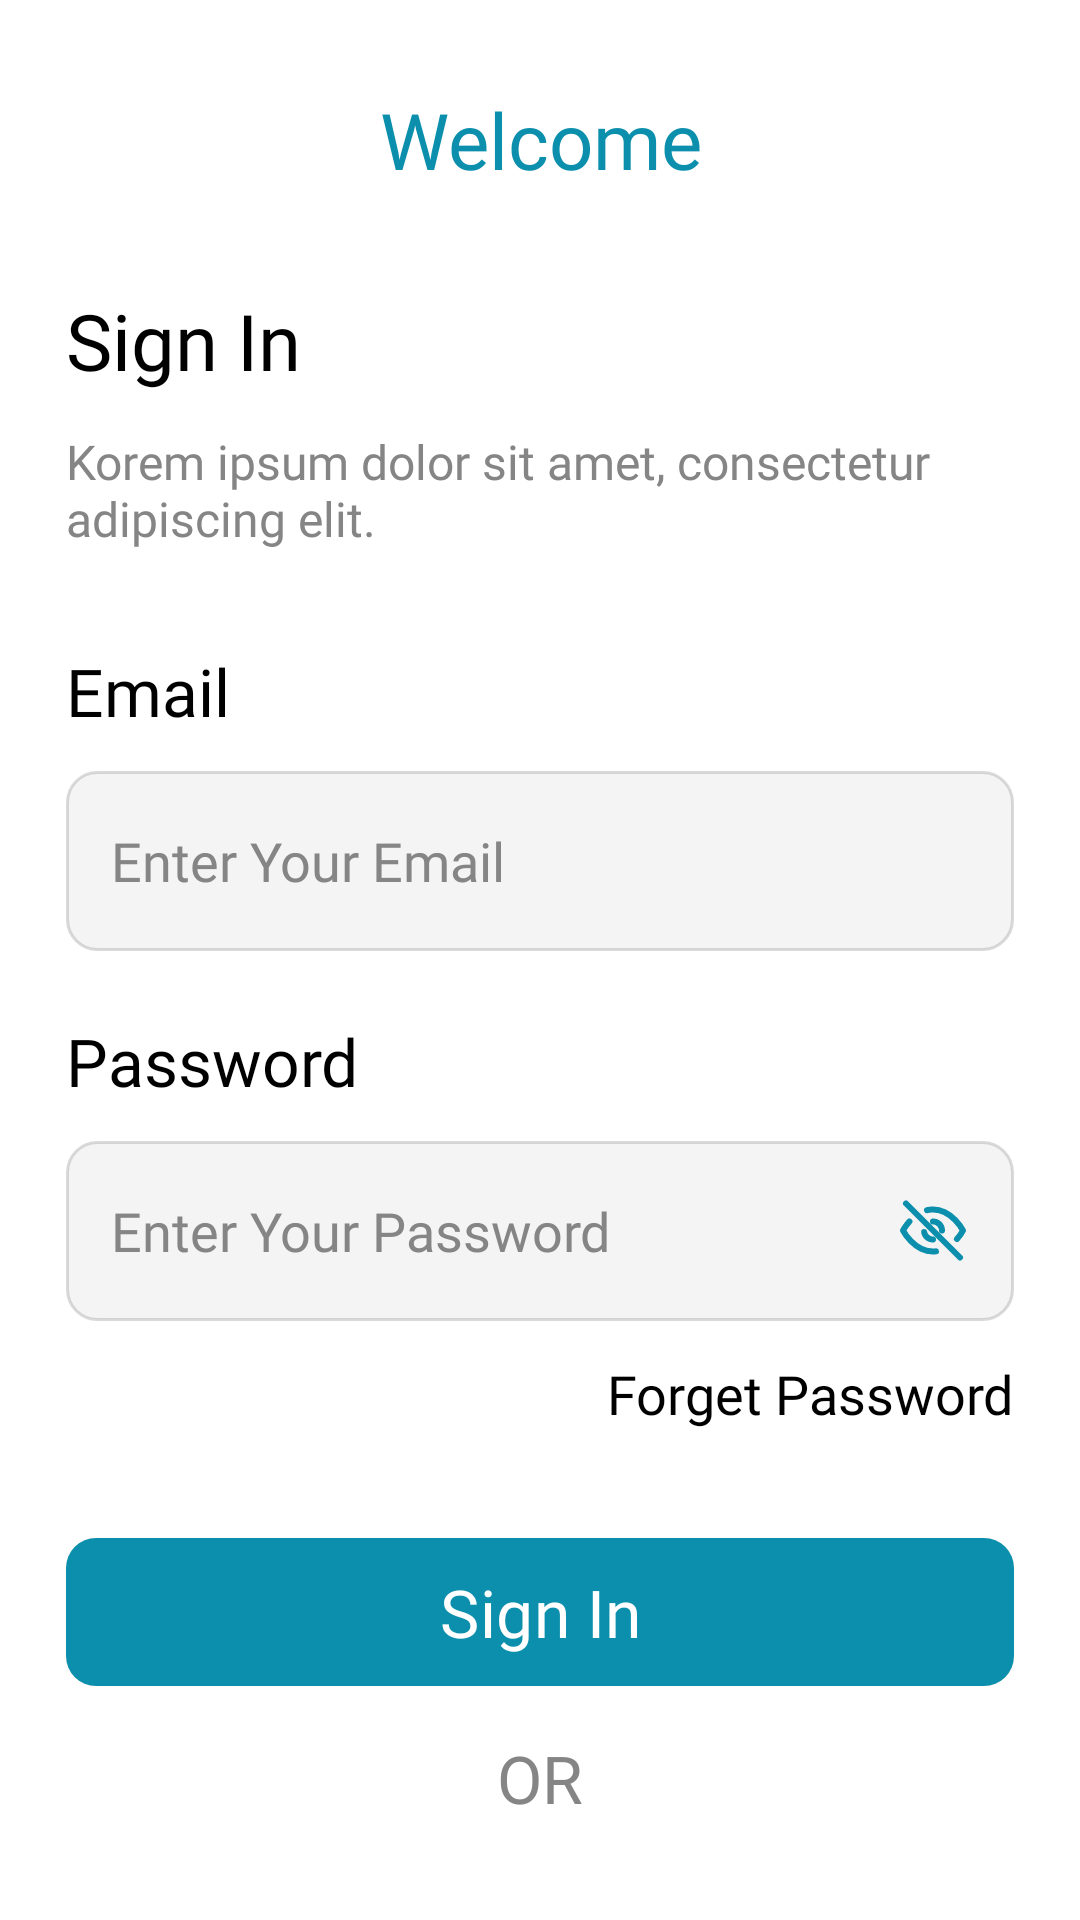

Here is an Android app screen rendered from its layout file. Give the layout XML and the strings, colors and styles it references.
<!-- AndroidManifest.xml: application theme Theme.DoctorApp -->
<!-- res/layout/fragment_sign_in.xml -->
<?xml version="1.0" encoding="utf-8"?>
<androidx.core.widget.NestedScrollView xmlns:android="http://schemas.android.com/apk/res/android"
    xmlns:app="http://schemas.android.com/apk/res-auto"
    xmlns:tools="http://schemas.android.com/tools"
    android:id="@+id/f"
    android:layout_width="match_parent"
    android:layout_height="match_parent"
    android:background="@color/white"
    android:scrollbars="none"
    tools:context=".ui.auth.SignInFragment">

    <LinearLayout
        android:layout_width="match_parent"
        android:layout_height="wrap_content"
        android:layout_marginStart="@dimen/margin_medium"
        android:layout_marginEnd="@dimen/margin_medium"
        android:orientation="vertical">

        <TextView

            android:layout_width="match_parent"
            android:layout_height="wrap_content"
            android:layout_marginTop="@dimen/page_title_margin_top"
            android:fontFamily="@font/open_sans_bold"
            android:text="@string/welcome_text"
            android:textAlignment="center"
            android:textColor="@color/color_primary"
            android:textSize="@dimen/text_large" />

        <TextView
            android:layout_width="match_parent"
            android:layout_height="wrap_content"
            android:layout_marginTop="@dimen/margin_large"
            android:fontFamily="@font/open_sans_bold"
            android:text="@string/sign_in_text"
            android:textColor="@color/black"
            android:textSize="@dimen/text_large" />

        <TextView
            android:layout_width="match_parent"
            android:layout_height="wrap_content"
            android:layout_marginTop="@dimen/margin_small"
            android:fontFamily="@font/open_sans"
            android:text="@string/korem_ipsum_text"
            android:textColor="@color/color_gray"
            android:textSize="@dimen/lorem_size" />

        <TextView
            android:layout_width="match_parent"
            android:layout_height="wrap_content"
            android:layout_marginTop="@dimen/margin_large"
            android:fontFamily="@font/open_sans_bold"
            android:text="@string/email_text"
            android:textColor="@color/black"
            android:textSize="@dimen/text_medium" />

        <androidx.appcompat.widget.AppCompatEditText
            android:id="@+id/email_edittext_sign_in"
            android:layout_width="match_parent"
            android:layout_height="wrap_content"
            android:layout_marginTop="@dimen/margin_small"
            android:background="@drawable/rounded_input"
            android:fontFamily="@font/open_sans"
            android:hint="@string/email_hint"
            android:inputType="textEmailAddress"
            android:paddingHorizontal="@dimen/padding_edit_text"
            android:singleLine="true"
            android:textColor="@color/black"
            android:textColorHint="@color/color_gray"
            android:textSize="@dimen/text_small"

            />


        <TextView
            android:layout_width="match_parent"
            android:layout_height="wrap_content"
            android:layout_marginTop="@dimen/margin_medium"
            android:fontFamily="@font/open_sans_bold"
            android:text="@string/password_text"
            android:textColor="@color/black"
            android:textSize="@dimen/text_medium" />

        <androidx.appcompat.widget.AppCompatEditText

            android:id="@+id/password_edittext_sign_in"
            android:layout_width="match_parent"
            android:layout_height="wrap_content"
            android:layout_marginTop="@dimen/margin_small"
            android:background="@drawable/rounded_input"
            android:drawableEnd="@drawable/ic_eye_closed"
            android:fontFamily="@font/open_sans"
            android:hint="@string/password_hint"
            android:inputType="textPassword"
            android:paddingHorizontal="@dimen/padding_edit_text"
            android:singleLine="true"
            android:textColor="@color/black"
            android:textColorHint="@color/color_gray"
            android:textSize="@dimen/text_small"

            />

        <LinearLayout
            android:layout_width="match_parent"
            android:layout_height="wrap_content"
            android:layout_marginTop="@dimen/margin_small"
            android:gravity="end"
            android:orientation="horizontal">

            <TextView
                android:id="@+id/textview_forget_password"
                android:layout_width="wrap_content"
                android:layout_height="wrap_content"
                android:fontFamily="@font/open_sans_bold"
                android:text="@string/Forget_password"
                android:textColor="@color/black"
                android:textSize="@dimen/text_small" />
        </LinearLayout>

        <com.google.android.material.button.MaterialButton
            android:id="@+id/btn_sign_in"
            android:layout_width="match_parent"
            android:layout_height="wrap_content"
            android:layout_marginTop="@dimen/margin_large"
            android:fontFamily="@font/open_sans_bold"
            android:paddingVertical="10dp"
            android:text="@string/sign_in_text"
            android:textAllCaps="false"
            android:textColor="@color/white"
            android:textSize="@dimen/text_medium"
            app:backgroundTint="@color/color_primary"
            app:cornerRadius="@dimen/button_corner"

            />

        <TextView

            android:layout_width="match_parent"
            android:layout_height="wrap_content"
            android:layout_marginTop="@dimen/margin_small"
            android:fontFamily="@font/open_sans_bold"
            android:text="@string/or_text"
            android:textAlignment="center"
            android:textColor="@color/color_gray"
            android:textSize="@dimen/text_medium" />


        <LinearLayout
            android:layout_width="match_parent"
            android:layout_height="wrap_content"
            android:layout_marginTop="@dimen/margin_medium"
            android:gravity="center"
            android:orientation="horizontal">

            <com.google.android.material.imageview.ShapeableImageView
                android:id="@+id/img_facebook"
                android:layout_width="60dp"
                android:layout_height="60dp"

                android:scaleType="fitCenter"
                android:src="@drawable/inset_facebook"
                app:shapeAppearanceOverlay="@style/ShapeAppearance.CircularBorder"
                app:strokeColor="@color/white"
                app:strokeWidth="2dp" />

            <com.google.android.material.imageview.ShapeableImageView
                android:id="@+id/img_google"
                android:layout_width="60dp"
                android:layout_height="60dp"
                android:layout_marginStart="@dimen/margin_large"
                android:scaleType="fitCenter"
                android:src="@drawable/inset_google"
                app:shapeAppearanceOverlay="@style/ShapeAppearance.CircularBorder"
                app:strokeColor="@color/white"
                app:strokeWidth="2dp" />
        </LinearLayout>

        <LinearLayout
            android:layout_width="match_parent"
            android:layout_height="wrap_content"
            android:layout_marginTop="@dimen/margin_medium"
            android:layout_marginBottom="@dimen/margin_large"
            android:gravity="center"
            android:orientation="horizontal">

            <TextView
                android:layout_width="wrap_content"
                android:layout_height="wrap_content"
                android:fontFamily="@font/open_sans_bold"
                android:text="@string/don_t_have_an_account"

                android:textColor="@color/color_gray" />

            <TextView
                android:id="@+id/text_sign_up"
                android:layout_width="wrap_content"
                android:layout_height="wrap_content"
                android:layout_marginStart="@dimen/text_small_margin"
                android:fontFamily="@font/open_sans_bold"
                android:text="@string/sign_up_text"
                android:textColor="@color/color_primary" />


        </LinearLayout>

    </LinearLayout>


</androidx.core.widget.NestedScrollView>
<!-- resources referenced by this layout -->
<resources>
  <color name="black">#FF000000</color>
  <color name="color_gray">#858585</color>
  <color name="color_primary">#0B8FAC</color>
  <color name="white">#FFFFFFFF</color>
  <dimen name="button_corner">10dp</dimen>
  <dimen name="lorem_size">16sp</dimen>
  <dimen name="margin_large">32dp</dimen>
  <dimen name="margin_medium">22dp</dimen>
  <dimen name="margin_small">12dp</dimen>
  <dimen name="padding_edit_text">15dp</dimen>
  <dimen name="page_title_margin_top">29dp</dimen>
  <dimen name="text_large">26sp</dimen>
  <dimen name="text_medium">22sp</dimen>
  <dimen name="text_small">18sp</dimen>
  <dimen name="text_small_margin">10dp</dimen>
  <!-- drawable ic_eye_closed (drawable) -->
  <vector xmlns:android="http://schemas.android.com/apk/res/android"
      android:width="24dp"
      android:height="25dp"
      android:viewportWidth="24"
      android:viewportHeight="25">
    <path
        android:pathData="M20,15.333C21.308,13.832 22,12.5 22,12.5C22,12.5 18.364,5.5 12,5.5C11.659,5.5 11.325,5.52 11,5.558C10.658,5.598 10.324,5.658 10,5.736M12,9.5C12.351,9.5 12.687,9.56 13,9.671C13.852,9.972 14.528,10.648 14.829,11.5C14.94,11.813 15,12.149 15,12.5M3,3.5L21,21.5M12,15.5C11.649,15.5 11.313,15.44 11,15.329C10.148,15.028 9.472,14.352 9.171,13.5C9.114,13.339 9.07,13.172 9.041,13M4.147,9.5C3.839,9.845 3.562,10.182 3.319,10.5C2.453,11.628 2,12.5 2,12.5C2,12.5 5.636,19.5 12,19.5C12.341,19.5 12.675,19.48 13,19.442"
        android:strokeLineJoin="round"
        android:strokeWidth="2"
        android:fillColor="#00000000"
        android:strokeColor="#0B8FAC"
        android:strokeLineCap="round"/>
  </vector>
  <!-- drawable inset_facebook (drawable) -->
  <?xml version="1.0" encoding="utf-8"?>
  <inset xmlns:android="http://schemas.android.com/apk/res/android"
  android:drawable="@drawable/facebook"
  android:inset="10dp" />
  <!-- drawable inset_google (drawable) -->
  <?xml version="1.0" encoding="utf-8"?>
  <inset xmlns:android="http://schemas.android.com/apk/res/android"
      android:drawable="@drawable/google"
      android:inset="10dp" />
  <!-- drawable rounded_input (drawable) -->
  <?xml version="1.0" encoding="utf-8"?>
  <shape xmlns:android="http://schemas.android.com/apk/res/android"
      android:shape="rectangle">
  
      <corners android:radius="@dimen/radius_edit_text" />
  
      <stroke
          android:width="1dp"
          android:color="#4D858585" />
  
  
      <solid android:color="#4DD9D9D9" />
  
      <size android:height="@dimen/edit_text_height" />
  
  </shape>
  <string name="Forget_password">Forget Password</string>
  <string name="don_t_have_an_account">Don’t have an account?</string>
  <string name="email_hint">Enter Your Email</string>
  <string name="email_text">Email</string>
  <string name="korem_ipsum_text">Korem ipsum dolor sit amet, consectetur adipiscing elit.</string>
  <string name="or_text">OR</string>
  <string name="password_hint">Enter Your Password</string>
  <string name="password_text">Password</string>
  <string name="sign_in_text">Sign In</string>
  <string name="sign_up_text">Sign Up</string>
  <string name="welcome_text">Welcome</string>
  <style name="ShapeAppearance.CircularBorder" parent="">
          <item name="cornerFamily">rounded</item>
          <item name="cornerSize">50%</item>
      </style>
  <style name="Theme.DoctorApp" parent="Base.Theme.DoctorApp" />
  <dimen name="radius_edit_text">10dp</dimen>
  <dimen name="edit_text_height">60dp</dimen>
  <style name="Base.Theme.DoctorApp" parent="Theme.Material3.DayNight.NoActionBar">
  
          
          
      </style>
</resources>
